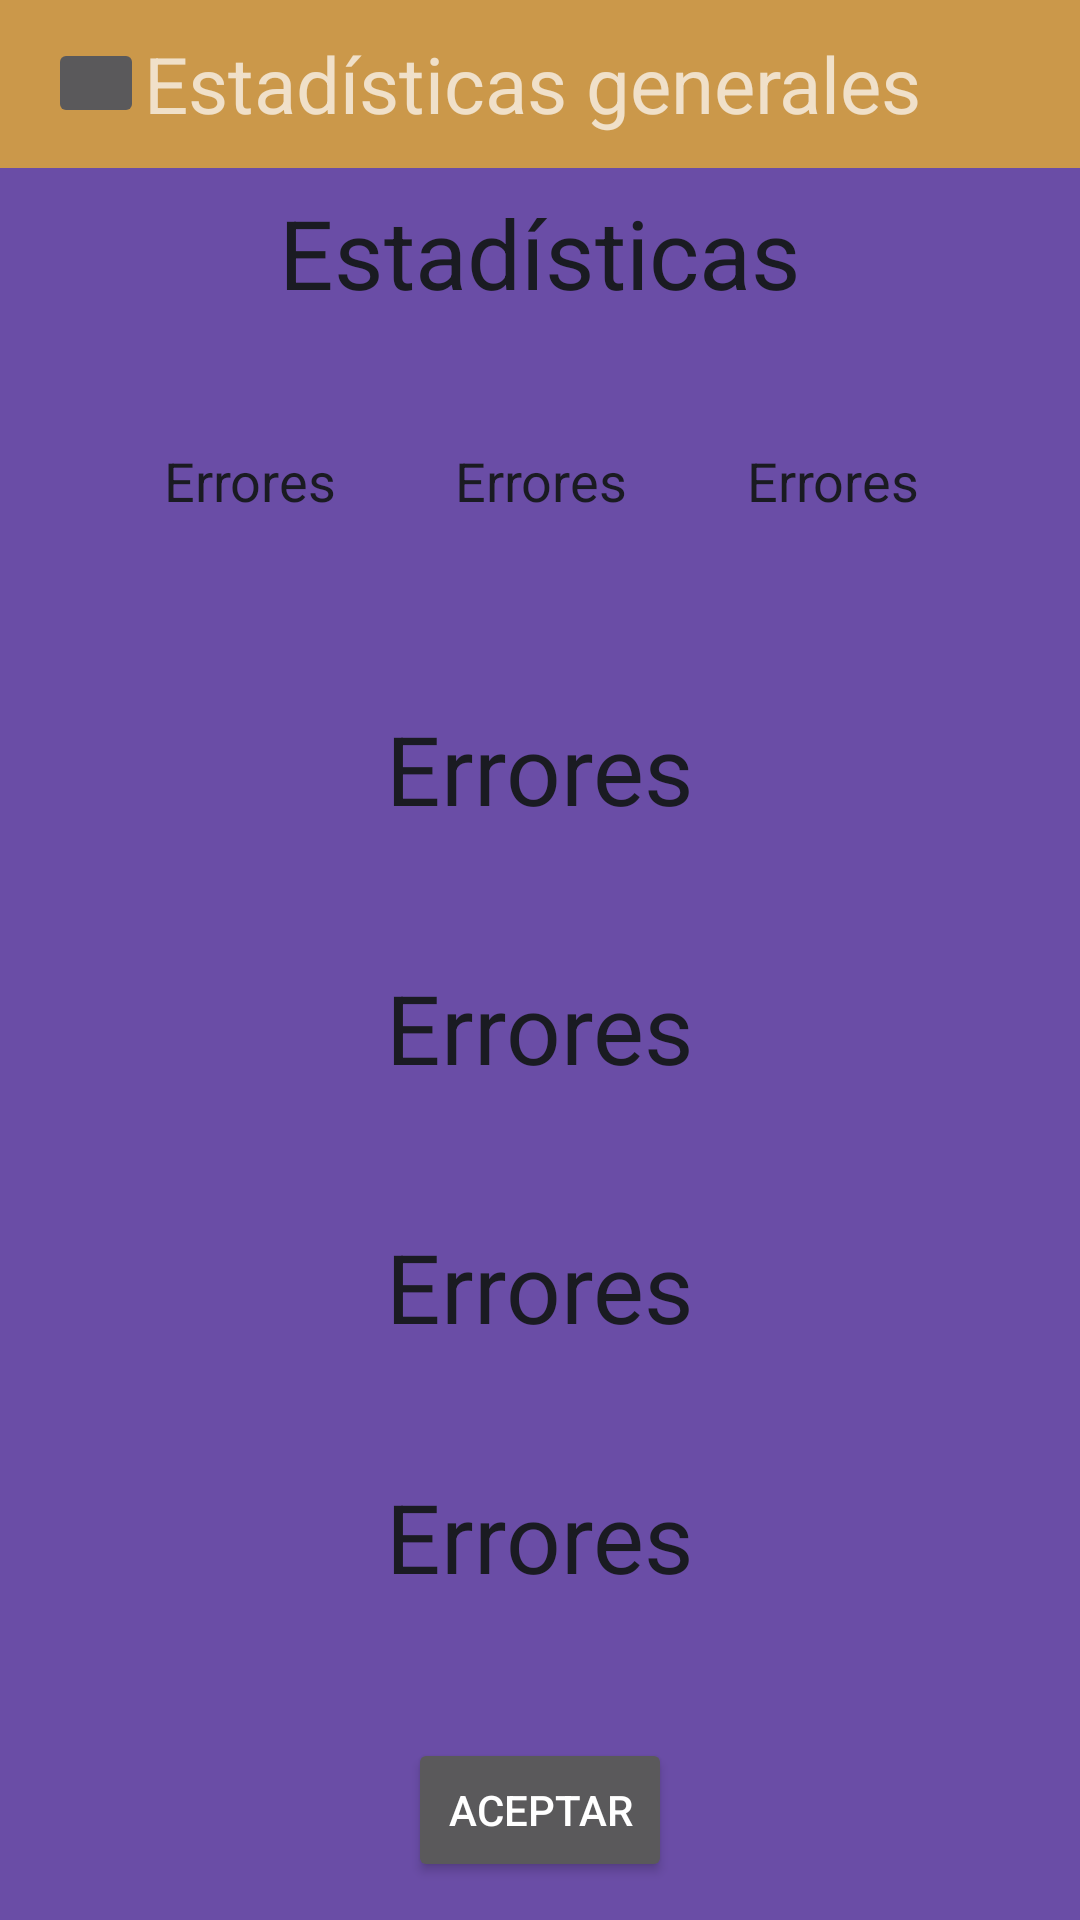

Android layout source for this screen:
<!-- AndroidManifest.xml: application theme AppTheme -->
<!-- res/layout/stats_activity.xml -->
<?xml version="1.0" encoding="utf-8"?>
<androidx.constraintlayout.widget.ConstraintLayout xmlns:android="http://schemas.android.com/apk/res/android"
    xmlns:app="http://schemas.android.com/apk/res-auto"
    xmlns:tools="http://schemas.android.com/tools"
    android:layout_width="match_parent"
    android:layout_height="match_parent"
    android:background="@color/statsBck"
    tools:context=".MainActivity">

    <androidx.appcompat.widget.Toolbar
        android:id="@+id/app_bar"
        style="@style/secondToolbar"
        android:layout_width="match_parent"
        android:layout_height="?attr/actionBarSize"
        android:background="@color/stats"
        app:layout_constraintBottom_toBottomOf="parent"
        app:layout_constraintEnd_toEndOf="parent"
        app:layout_constraintStart_toStartOf="parent"
        app:layout_constraintTop_toTopOf="parent"
        app:layout_constraintVertical_bias="0.0">

        <LinearLayout
            android:layout_width="match_parent"
            android:layout_height="wrap_content"
            android:gravity="center_vertical"
            android:orientation="horizontal">

            <ImageButton
                android:id="@+id/imageButton"
                android:layout_width="32dp"
                android:layout_height="30dp"
                android:layout_marginLeft="0dp"
                app:srcCompat="@drawable/ic_reply_black_24dp" />

            <TextView
                android:layout_width="wrap_content"
                android:layout_height="wrap_content"
                android:layout_gravity="center"
                android:text="@string/title_activity_stats"
                android:textSize="@dimen/text_size" />

        </LinearLayout>

    </androidx.appcompat.widget.Toolbar>

    <TextView
        android:id="@+id/tvNombre"
        android:layout_width="wrap_content"
        android:layout_height="wrap_content"
        android:gravity="center_vertical"
        android:text="@string/errores"
        android:textAlignment="center"
        android:textSize="@dimen/text_size_nadador"
        android:textColor="@color/statsText"
        app:layout_constraintBottom_toTopOf="@+id/guideline41"
        app:layout_constraintEnd_toStartOf="@+id/guideline13"
        app:layout_constraintStart_toStartOf="@+id/guideline4"
        app:layout_constraintTop_toTopOf="@+id/guideline42" />

    <TextView
        android:id="@+id/tvEdad"
        android:layout_width="wrap_content"
        android:layout_height="wrap_content"
        android:gravity="center_vertical"
        android:text="@string/errores"
        android:textAlignment="center"
        android:textSize="@dimen/text_size_nadador"
        android:textColor="@color/statsText"
        app:layout_constraintBottom_toTopOf="@+id/guideline41"
        app:layout_constraintEnd_toStartOf="@+id/guideline15"
        app:layout_constraintStart_toStartOf="@+id/guideline13"
        app:layout_constraintTop_toTopOf="@+id/guideline42" />

    <TextView
        android:id="@+id/tvNacionalidadStats"
        android:layout_width="wrap_content"
        android:layout_height="wrap_content"
        android:gravity="center_vertical"
        android:text="@string/errores"
        android:textAlignment="center"
        android:textSize="@dimen/text_size_nadador"
        android:textColor="@color/statsText"
        app:layout_constraintBottom_toTopOf="@+id/guideline41"
        app:layout_constraintEnd_toStartOf="@+id/guideline2"
        app:layout_constraintStart_toStartOf="@+id/guideline15"
        app:layout_constraintTop_toTopOf="@+id/guideline42" />

    <TextView
        android:id="@+id/tvTotales"
        android:layout_width="wrap_content"
        android:layout_height="wrap_content"
        android:gravity="center_vertical"
        android:text="@string/errores"
        android:textSize="@dimen/text_size_stats"
        android:textAlignment="center"
        android:textColor="@color/statsText"
        app:layout_constraintBottom_toTopOf="@+id/guideline35"
        app:layout_constraintEnd_toEndOf="parent"
        app:layout_constraintStart_toStartOf="parent"
        app:layout_constraintTop_toTopOf="@+id/guideline34" />

    <TextView
        android:id="@+id/tvTiempoTotal"
        android:layout_width="wrap_content"
        android:layout_height="wrap_content"
        android:text="@string/errores"
        android:textSize="@dimen/text_size_stats"
        android:textColor="@color/statsText"
        app:layout_constraintBottom_toTopOf="@+id/guideline33"
        app:layout_constraintEnd_toEndOf="parent"
        app:layout_constraintStart_toStartOf="parent"
        app:layout_constraintTop_toTopOf="@+id/guideline39" />

    <TextView
        android:id="@+id/tvVelocidadMedia"
        android:layout_width="wrap_content"
        android:layout_height="wrap_content"
        android:text="@string/errores"
        android:textSize="@dimen/text_size_stats"
        android:textColor="@color/statsText"
        app:layout_constraintBottom_toTopOf="@+id/guideline18"
        app:layout_constraintEnd_toEndOf="parent"
        app:layout_constraintStart_toStartOf="parent"
        app:layout_constraintTop_toTopOf="@+id/guideline36" />

    <TextView
        android:id="@+id/tvDistanciaTotal"
        android:layout_width="wrap_content"
        android:layout_height="wrap_content"
        android:text="@string/errores"
        android:textSize="@dimen/text_size_stats"
        android:textColor="@color/statsText"
        app:layout_constraintBottom_toTopOf="@+id/guideline38"
        app:layout_constraintEnd_toEndOf="parent"
        app:layout_constraintStart_toStartOf="parent"
        app:layout_constraintTop_toTopOf="@+id/guideline37" />

    <TextView
        android:layout_width="wrap_content"
        android:layout_height="wrap_content"
        android:text="@string/titulo_stats"
        android:textSize="@dimen/text_size_stats"
        android:textColor="@color/statsText"
        app:layout_constraintBottom_toTopOf="@+id/guideline"
        app:layout_constraintEnd_toEndOf="parent"
        app:layout_constraintStart_toStartOf="parent" />


    <Button
        android:id="@+id/aceptar"
        android:layout_width="wrap_content"
        android:layout_height="wrap_content"
        android:text="@string/ok"
        app:layout_constraintBottom_toTopOf="@+id/guideline16"
        app:layout_constraintEnd_toStartOf="@+id/guideline2"
        app:layout_constraintStart_toStartOf="@+id/guideline4" />

    <androidx.constraintlayout.widget.Guideline
        android:id="@+id/guideline"
        android:layout_width="wrap_content"
        android:layout_height="wrap_content"
        android:orientation="horizontal"
        app:layout_constraintGuide_percent="0.165" />

    <androidx.constraintlayout.widget.Guideline
        android:id="@+id/guideline2"
        android:layout_width="wrap_content"
        android:layout_height="wrap_content"
        android:orientation="vertical"
        app:layout_constraintGuide_percent="0.93" />

    <androidx.constraintlayout.widget.Guideline
        android:id="@+id/guideline4"
        android:layout_width="wrap_content"
        android:layout_height="wrap_content"
        android:orientation="vertical"
        app:layout_constraintGuide_percent="0.07" />

    <androidx.constraintlayout.widget.Guideline
        android:id="@+id/guideline13"
        android:layout_width="wrap_content"
        android:layout_height="wrap_content"
        android:orientation="vertical"
        app:layout_constraintGuide_percent="0.39" />

    <androidx.constraintlayout.widget.Guideline
        android:id="@+id/guideline15"
        android:layout_width="wrap_content"
        android:layout_height="wrap_content"
        android:orientation="vertical"
        app:layout_constraintGuide_percent="0.61" />

    <androidx.constraintlayout.widget.Guideline
        android:id="@+id/guideline16"
        android:layout_width="wrap_content"
        android:layout_height="wrap_content"
        android:orientation="horizontal"
        app:layout_constraintGuide_percent="0.98" />

    <androidx.constraintlayout.widget.Guideline
        android:id="@+id/guideline18"
        android:layout_width="wrap_content"
        android:layout_height="wrap_content"
        android:orientation="horizontal"
        app:layout_constraintGuide_percent="0.59" />


    <androidx.constraintlayout.widget.Guideline
        android:id="@+id/guideline5"
        android:layout_width="wrap_content"
        android:layout_height="wrap_content"
        android:orientation="horizontal"
        app:layout_constraintGuide_percent="0.076" />

    <androidx.constraintlayout.widget.Guideline
        android:id="@+id/guideline33"
        android:layout_width="wrap_content"
        android:layout_height="wrap_content"
        android:orientation="horizontal"
        app:layout_constraintGuide_percent="0.85" />

    <androidx.constraintlayout.widget.Guideline
        android:id="@+id/guideline34"
        android:layout_width="wrap_content"
        android:layout_height="wrap_content"
        android:orientation="horizontal"
        app:layout_constraintGuide_percent="0.35" />

    <androidx.constraintlayout.widget.Guideline
        android:id="@+id/guideline35"
        android:layout_width="wrap_content"
        android:layout_height="wrap_content"
        android:orientation="horizontal"
        app:layout_constraintGuide_percent="0.45" />

    <androidx.constraintlayout.widget.Guideline
        android:id="@+id/guideline36"
        android:layout_width="wrap_content"
        android:layout_height="wrap_content"
        android:orientation="horizontal"
        app:layout_constraintGuide_percent="0.48" />

    <androidx.constraintlayout.widget.Guideline
        android:id="@+id/guideline37"
        android:layout_width="wrap_content"
        android:layout_height="wrap_content"
        android:orientation="horizontal"
        app:layout_constraintGuide_percent="0.62" />

    <androidx.constraintlayout.widget.Guideline
        android:id="@+id/guideline38"
        android:layout_width="wrap_content"
        android:layout_height="wrap_content"
        android:orientation="horizontal"
        app:layout_constraintGuide_percent="0.72" />

    <androidx.constraintlayout.widget.Guideline
        android:id="@+id/guideline39"
        android:layout_width="wrap_content"
        android:layout_height="wrap_content"
        android:orientation="horizontal"
        app:layout_constraintGuide_percent="0.75" />

    <androidx.constraintlayout.widget.Guideline
        android:id="@+id/guideline41"
        android:layout_width="wrap_content"
        android:layout_height="wrap_content"
        android:orientation="horizontal"
        app:layout_constraintGuide_percent="0.3" />

    <androidx.constraintlayout.widget.Guideline
        android:id="@+id/guideline42"
        android:layout_width="wrap_content"
        android:layout_height="wrap_content"
        android:orientation="horizontal"
        app:layout_constraintGuide_percent="0.20" />


</androidx.constraintlayout.widget.ConstraintLayout>
<!-- resources referenced by this layout -->
<resources>
  <item name="stats" type="color">#CB984A</item>
  <item name="statsBck" type="color">#6A4DA6</item>
  <color name="statsText">#1A1B22</color>
  <dimen name="text_size">26sp</dimen>
  <dimen name="text_size_nadador">18sp</dimen>
  <dimen name="text_size_stats">32sp</dimen>
  <string name="errores">Errores</string>
  <string name="ok">Aceptar</string>
  <string name="title_activity_stats">Estadísticas generales</string>
  <string name="titulo_stats">Estadísticas</string>
  <style name="AppTheme" parent="Theme.MaterialComponents.NoActionBar">
          
          <item name="colorPrimary">@color/colorPrimary</item>
          <item name="colorPrimaryDark">@color/colorPrimaryDark</item>
          <item name="colorAccent">@color/colorAccent</item>
          <item name="android:windowLightStatusBar" tools:targetApi="m">true</item>
      </style>
  <color name="colorPrimary">#F44336</color>
  <color name="colorPrimaryDark">#9B160D</color>
  <color name="colorAccent">#D81B60</color>
</resources>
